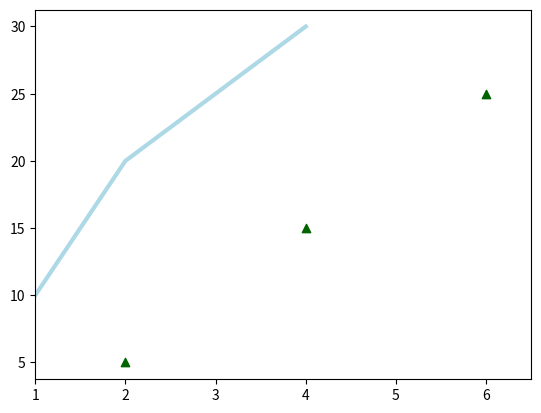

This figure's Python source:
import matplotlib.pyplot as plt
x = [1, 2, 3, 4]
y = [10, 20, 25, 30]
fig = plt.figure()
ax = fig.add_subplot(111)
ax.plot(x, y, color='lightblue', linewidth=3)
ax.scatter([2, 4, 6],
           [5, 15, 25],
           color='darkgreen',
           marker='^')
ax.set_xlim(1, 6.5)
plt.savefig('foo.png')
plt.show()
